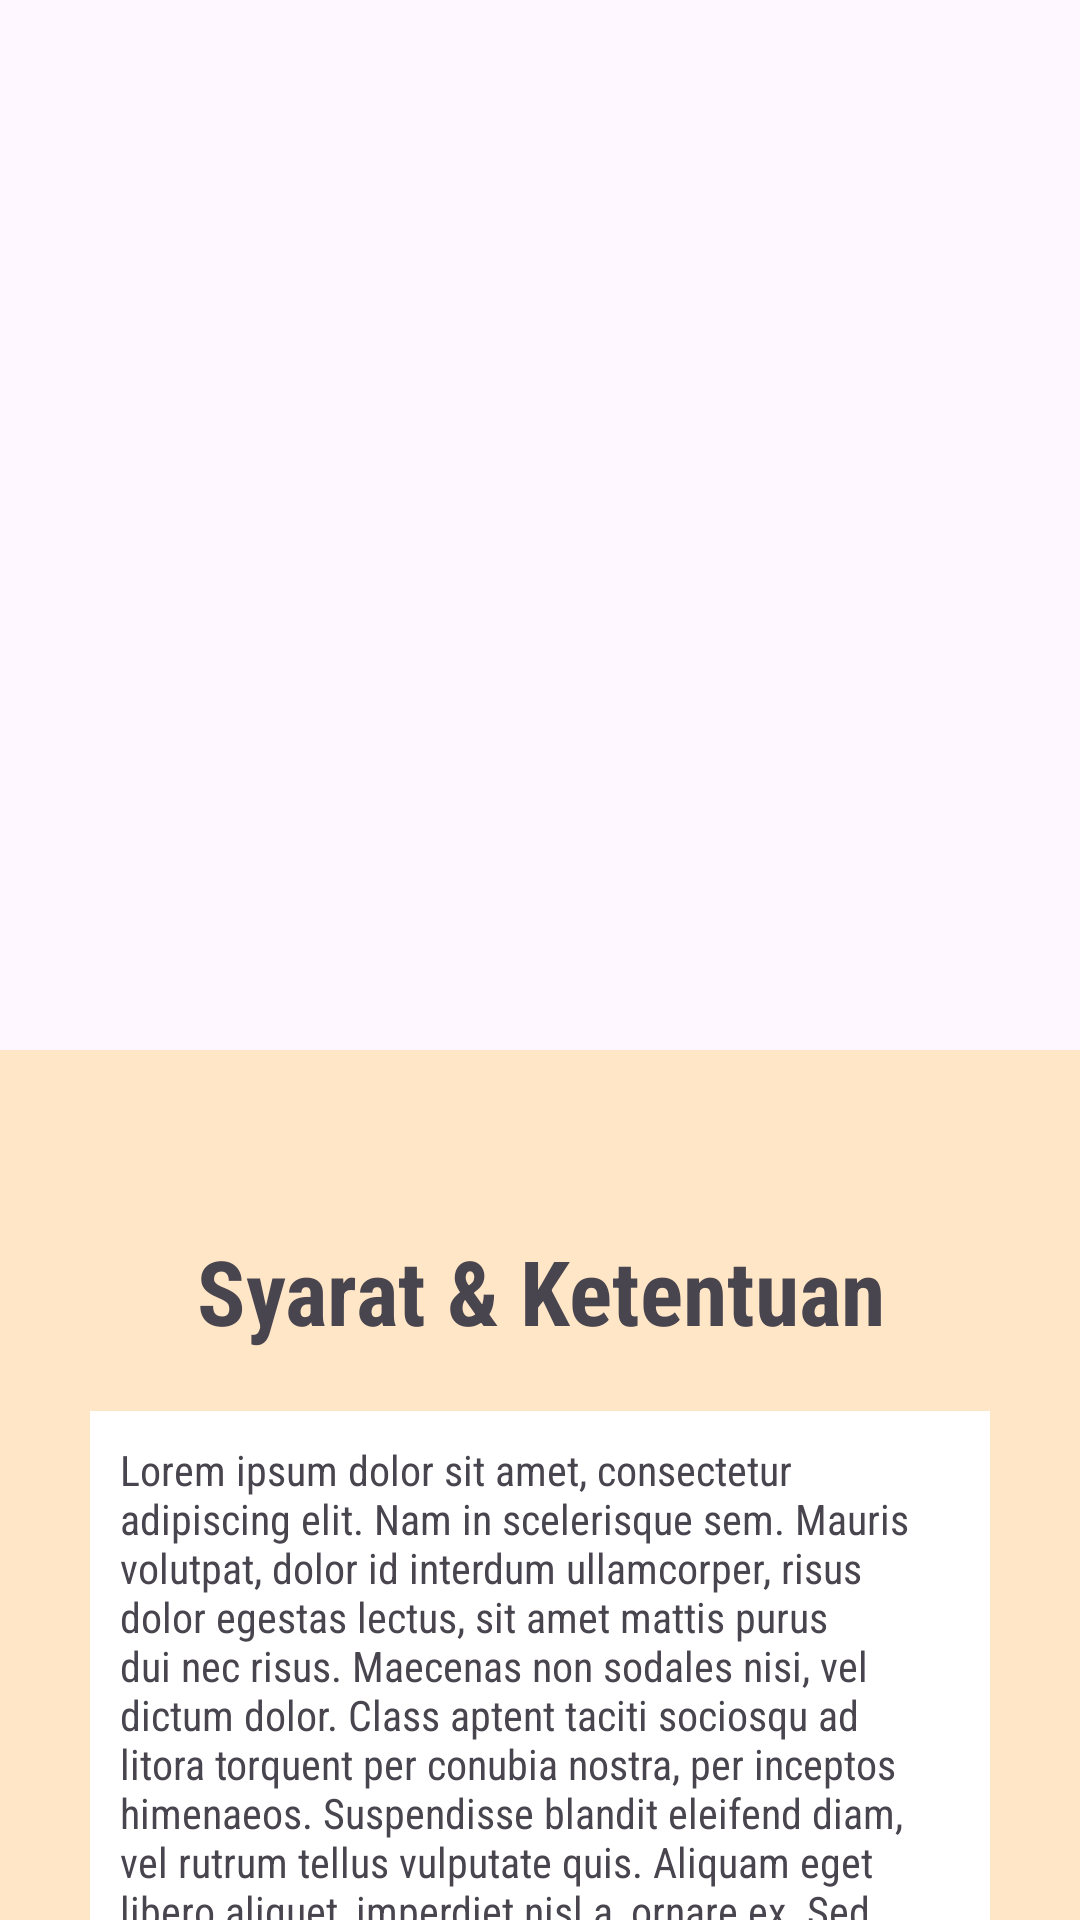

Write the Android layout XML for this screen, with the resource values it uses.
<!-- AndroidManifest.xml: application theme Theme.CH2PS178Android -->
<!-- res/layout/modal_syarat_layout.xml -->
<?xml version="1.0" encoding="utf-8"?>
<androidx.constraintlayout.widget.ConstraintLayout xmlns:android="http://schemas.android.com/apk/res/android"
    xmlns:tools="http://schemas.android.com/tools"
    xmlns:app="http://schemas.android.com/apk/res-auto"
    android:id="@+id/container_modal"
    android:layout_width="match_parent"
    android:layout_height="match_parent">

    <RelativeLayout
        android:id="@+id/modal_dialog"
        android:layout_width="match_parent"
        android:layout_height="match_parent"
        android:orientation="vertical"
        tools:layout_editor_absoluteX="0dp"
        tools:layout_editor_absoluteY="7dp">

        <LinearLayout
            android:id="@+id/modal_content"
            android:layout_width="match_parent"
            android:layout_height="match_parent"
            android:layout_marginTop="350dp"
            android:background="@color/orange200"
            android:orientation="vertical">

            <ImageView
                android:id="@+id/iv_line"
                android:layout_width="150dp"
                android:layout_height="40dp"
                android:layout_marginTop="10dp"
                android:layout_gravity="center_horizontal"
                app:srcCompat="@drawable/ic_line"
                android:contentDescription="@string/fine_line" />

            <TextView
                android:id="@+id/title_syarat_ketentuan"
                android:layout_width="match_parent"
                android:layout_height="wrap_content"
                android:layout_marginTop="10dp"
                android:text="@string/syarat_ketentuan"
                android:fontFamily="sans-serif-condensed"
                android:textSize="30sp"
                android:textStyle="bold"
                android:gravity="center_horizontal"/>

            <com.google.android.material.textfield.TextInputLayout
                android:id="@+id/tl_syarat_ketentuan"
                android:layout_width="match_parent"
                android:layout_height="200dp"
                android:layout_marginTop="20dp"
                android:layout_marginStart="30dp"
                android:layout_marginEnd="30dp"
                android:background="@color/white"
                app:boxCornerRadiusTopEnd="16dp"
                app:boxCornerRadiusTopStart="16dp"
                app:boxCornerRadiusBottomStart="16dp"
                app:boxCornerRadiusBottomEnd="16dp">
                <TextView
                    android:id="@+id/tv_syarat_ketentuan"
                    android:layout_width="match_parent"
                    android:layout_height="match_parent"
                    android:text="@string/lorem_ipsum"
                    android:background="@color/white"
                    android:fontFamily="sans-serif-condensed"
                    android:gravity="top|start"
                    android:padding="10dp"/>
            </com.google.android.material.textfield.TextInputLayout>


            <LinearLayout
                android:id="@+id/layout_acc_syarat_ketentuan"
                android:layout_width="match_parent"
                android:layout_height="wrap_content"
                android:orientation="horizontal"
                android:layout_marginStart="30dp"
                android:layout_marginEnd="30dp"
                android:layout_gravity="center_vertical">
                <CheckBox
                    android:id="@+id/checkbox_syarat_ketentuan"
                    android:layout_width="wrap_content"
                    android:layout_height="wrap_content"
                    android:layout_gravity="center_vertical"/>
                <TextView
                    android:id="@+id/tv_acc_syarat_ketentuan"
                    android:layout_width="match_parent"
                    android:layout_height="wrap_content"
                    android:text="@string/sk"
                    android:fontFamily="sans-serif-condensed"
                    android:textSize="13sp"
                    android:layout_gravity="center_vertical"/>
            </LinearLayout>


            <Button
                android:id="@+id/btn_save"
                android:layout_width="match_parent"
                android:layout_height="wrap_content"
                android:layout_marginStart="30dp"
                android:layout_marginTop="30dp"
                android:layout_marginEnd="30dp"
                android:layout_marginBottom="10dp"
                android:backgroundTint="@color/orange700"
                android:text="@string/pesan"
                android:fontFamily="sans-serif-condensed"
                android:textSize="18sp"
                android:textStyle="bold" />
        </LinearLayout>

    </RelativeLayout>

</androidx.constraintlayout.widget.ConstraintLayout>
<!-- resources referenced by this layout -->
<resources>
  <color name="orange200">#FFE6C7</color>
  <color name="orange700">#FF6000</color>
  <color name="white">#FFFFFFFF</color>
  <string name="fine_line">Fine Line</string>
  <string name="lorem_ipsum">
          Lorem ipsum dolor sit amet, consectetur adipiscing elit. Nam in scelerisque sem. Mauris
          volutpat, dolor id interdum ullamcorper, risus dolor egestas lectus, sit amet mattis purus
          dui nec risus. Maecenas non sodales nisi, vel dictum dolor. Class aptent taciti sociosqu ad
          litora torquent per conubia nostra, per inceptos himenaeos. Suspendisse blandit eleifend
          diam, vel rutrum tellus vulputate quis. Aliquam eget libero aliquet, imperdiet nisl a,
          ornare ex. Sed rhoncus est ut libero porta lobortis. Fusce in dictum tellus.
      </string>
  <string name="pesan">Pesan</string>
  <string name="sk">Dengan mendaftarkan akun ini, saya menyetujui syarat dan ketentuan yang berlaku di aplikasi Gorena</string>
  <string name="syarat_ketentuan">Syarat &amp; Ketentuan</string>
  <style name="Theme.CH2PS178Android" parent="Base.Theme.CH2PS178Android" />
  <style name="Base.Theme.CH2PS178Android" parent="Theme.Material3.DayNight.NoActionBar">
          <item name="android:statusBarColor">@color/orange700</item>
          <item name="colorPrimary">@color/orange700</item>
      </style>
</resources>
